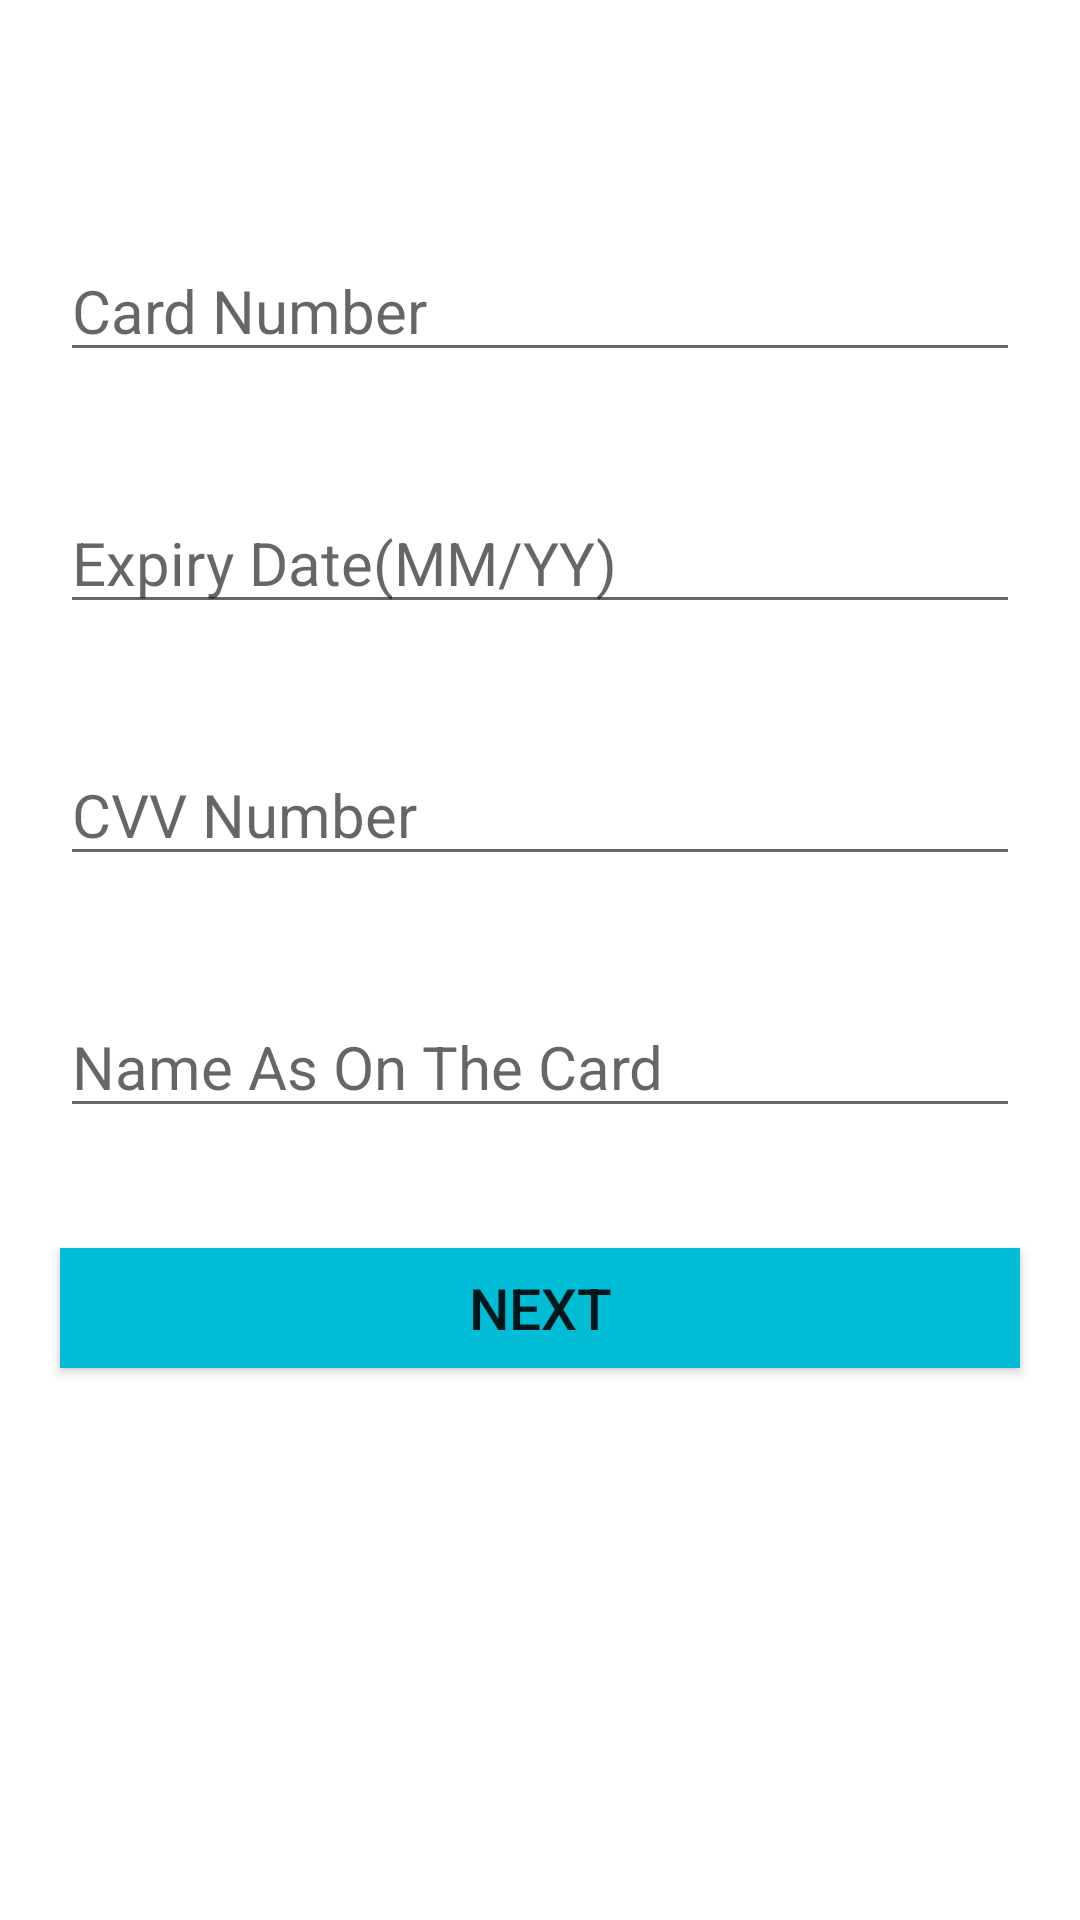

Here is an Android app screen rendered from its layout file. Give the layout XML and the strings, colors and styles it references.
<!-- AndroidManifest.xml: application theme Theme.Online_Bus_Resirvation_System -->
<!-- res/layout/activity_credit.xml -->
<?xml version="1.0" encoding="utf-8"?>
<RelativeLayout
    xmlns:android="http://schemas.android.com/apk/res/android"
    xmlns:app="http://schemas.android.com/apk/res-auto"
    xmlns:tools="http://schemas.android.com/tools"
    android:layout_width="match_parent"
    android:layout_height="match_parent"
    tools:context=".CreditActivity">
    <LinearLayout
        android:id="@+id/linearLayout"
        android:layout_width="match_parent"
        android:layout_height="match_parent"
        android:orientation="vertical"
        android:background="@drawable/destop">

        <EditText
            android:id="@+id/textViewCardNumber"
            android:layout_width="match_parent"
            android:layout_height="wrap_content"
            android:layout_marginTop="80dp"
            android:layout_marginLeft="20dp"
            android:layout_marginRight="20dp"
            android:layout_marginBottom="20dp"
            android:textSize="20dp"
            android:inputType="number"
            android:hint="Card Number" />
        <EditText
            android:id="@+id/textViewDate"
            android:layout_width="match_parent"
            android:layout_height="wrap_content"
            android:layout_margin="20dp"
            android:textSize="20dp"
            android:inputType="date"
            android:hint="Expiry Date(MM/YY)" />
        <EditText
            android:id="@+id/textViewCvvNumber"
            android:layout_width="match_parent"
            android:layout_height="wrap_content"
            android:layout_margin="20dp"
            android:textSize="20dp"
            android:inputType="number"
            android:hint="CVV Number" />
        <EditText
            android:id="@+id/textViewCardName"
            android:layout_width="match_parent"
            android:layout_height="wrap_content"
            android:layout_margin="20dp"
            android:textSize="20dp"
            android:inputType="textPersonName"
            android:hint="Name As On The Card" />

        <Button
            android:id="@+id/btnFinish"
            android:layout_width="match_parent"
            android:layout_height="40dp"
            android:layout_marginLeft="20dp"
            android:background="@color/i"
            android:textSize="19dp"
            android:layout_marginTop="20dp"
            android:layout_marginRight="20dp"
            android:text="Next" />


    </LinearLayout>



</RelativeLayout>
<!-- resources referenced by this layout -->
<resources>
  <color name="i">#00BCD4</color>
  <style name="Theme.Online_Bus_Resirvation_System" parent="Base.Theme.Online_Bus_Resirvation_System" />
  <style name="Base.Theme.Online_Bus_Resirvation_System" parent="Theme.MaterialComponents.DayNight.NoActionBar">
          
          
          <item name="android:statusBarColor" tools:targetApi="lollipop">@android:color/transparent</item>
      </style>
</resources>
